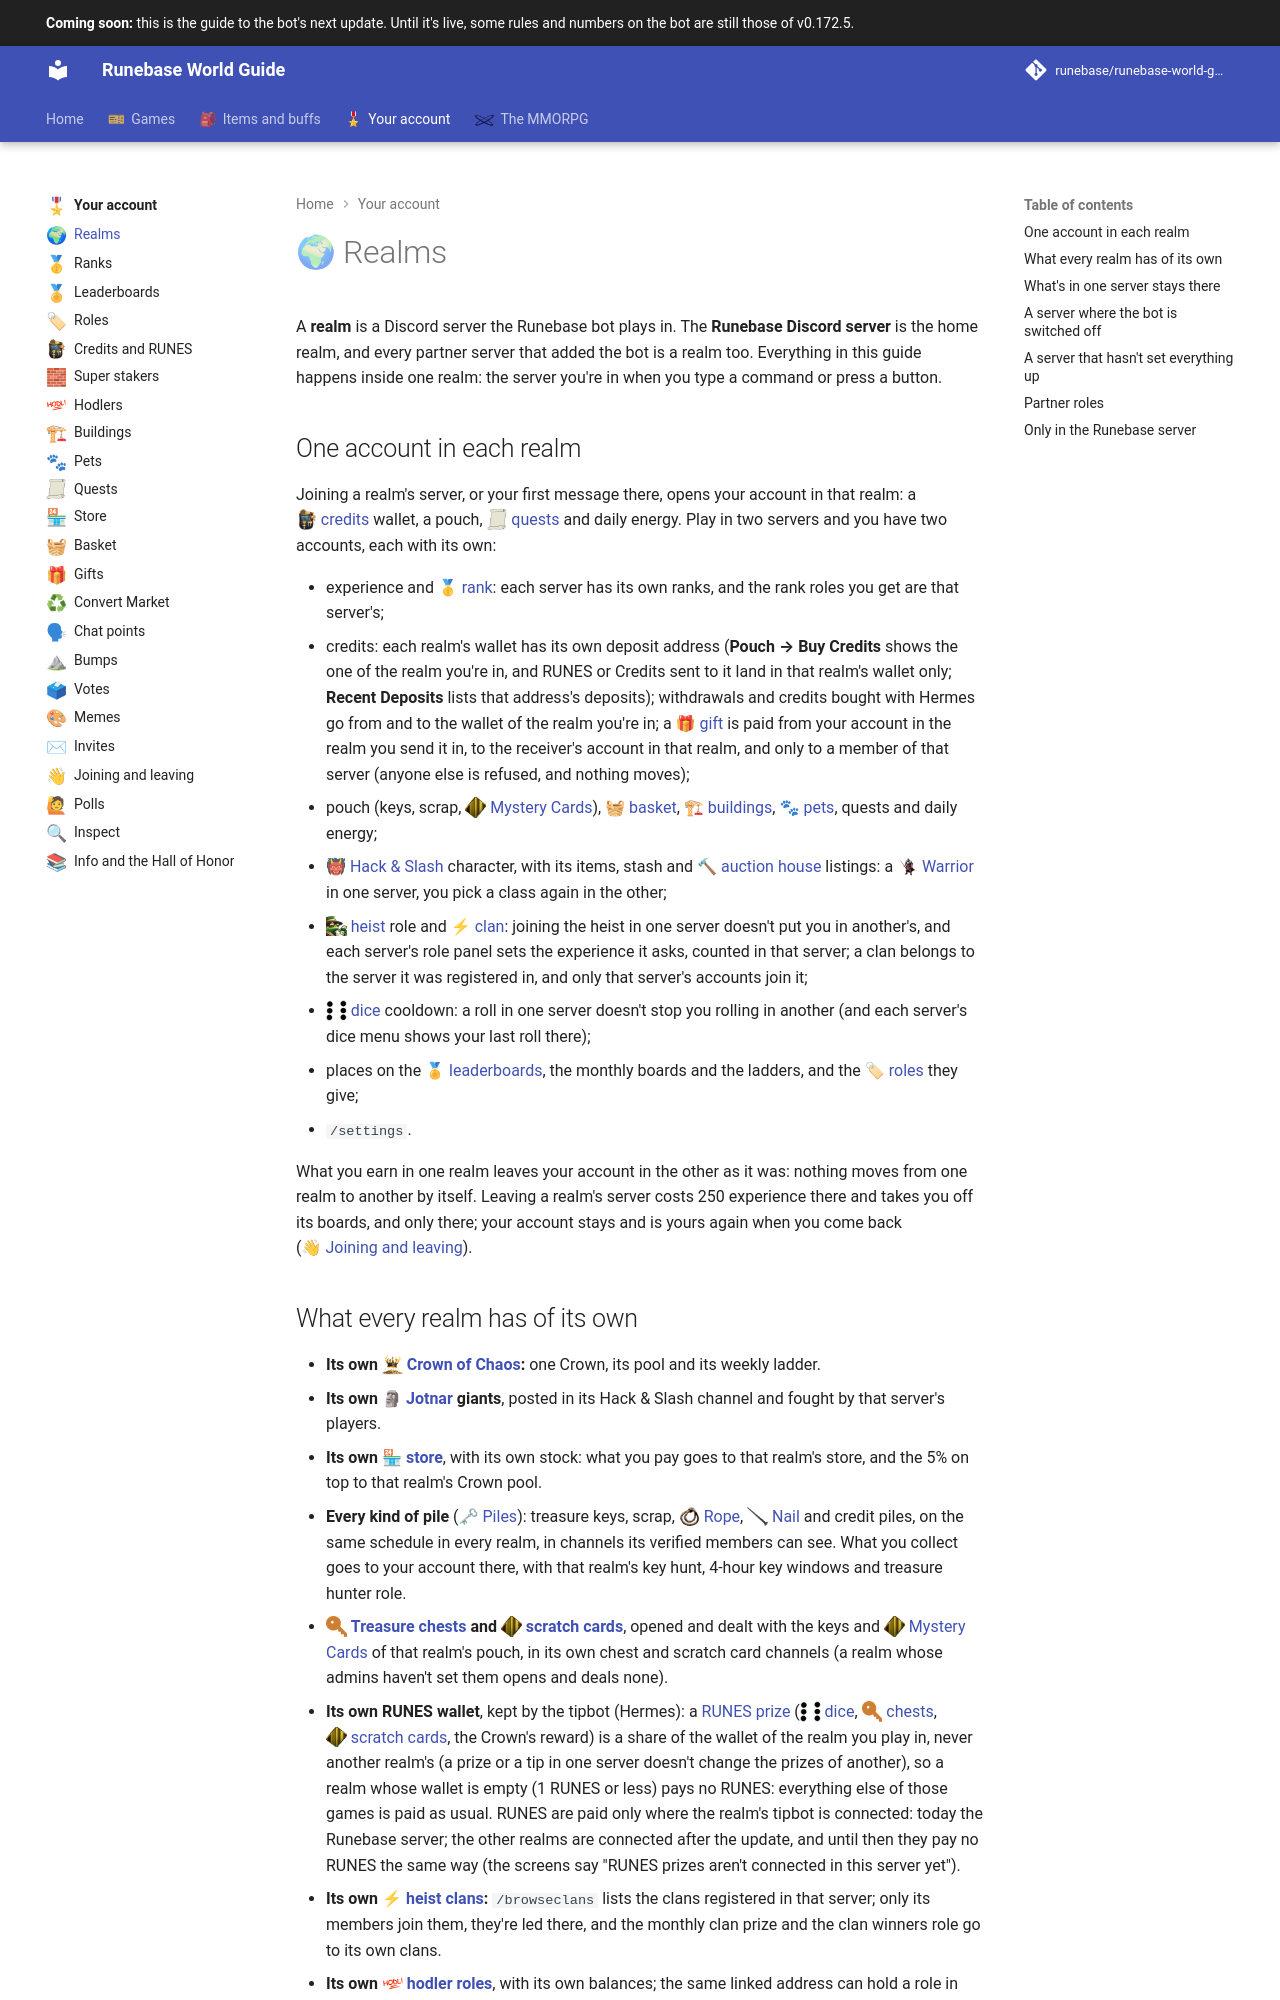

repository: Runebase/runebase-world-guide · page: next/account/realms/index.html · generator: mkdocs

---
title: "Realms"
icon: guide/nav
nav_emoji: "🌍"
---

# 🌍 Realms

A **realm** is a Discord server the Runebase bot plays in. The **Runebase Discord server** is the home realm, and every partner server that added the bot is a realm too. Everything in this guide happens inside one realm: the server you're in when you type a command or press a button.

## One account in each realm

Joining a realm's server, or your first message there, opens your account in that realm: a <span class="gi-m">![](../assets/icons/emoji/pouch.webp){ .gi .gi-mention width="20" height="20" loading="lazy" }&nbsp;[credits](credits-and-runes.md)</span> wallet, a pouch, <span class="gi-m">![](../assets/icons/emoji/quest.webp){ .gi .gi-mention width="20" height="20" loading="lazy" }&nbsp;[quests](quests.md)</span> and daily energy. Play in two servers and you have two accounts, each with its own:

- experience and <span class="gi-m">🥇&nbsp;[rank](ranks.md)</span>: each server has its own ranks, and the rank roles you get are that server's;
- credits: each realm's wallet has its own deposit address (**Pouch → Buy Credits** shows the one of the realm you're in, and RUNES or Credits sent to it land in that realm's wallet only; **Recent Deposits** lists that address's deposits); withdrawals and credits bought with Hermes go from and to the wallet of the realm you're in; a <span class="gi-m">🎁&nbsp;[gift](gifts.md)</span> is paid from your account in the realm you send it in, to the receiver's account in that realm, and only to a member of that server (anyone else is refused, and nothing moves);
- pouch (keys, scrap, <span class="gi-m">![](../assets/icons/item/mystery-card.webp){ .gi .gi-mention width="20" height="20" loading="lazy" }&nbsp;[Mystery Cards](../items/keys-and-cards/cards-and-relics.md#mystery-card)</span>), <span class="gi-m">🧺&nbsp;[basket](basket.md)</span>, <span class="gi-m">🏗&nbsp;[buildings](buildings.md)</span>, <span class="gi-m">🐾&nbsp;[pets](pets.md)</span>, quests and daily energy;
- <span class="gi-m">👹&nbsp;[Hack & Slash](../games/hack-and-slash/index.md)</span> character, with its items, stash and <span class="gi-m">🔨&nbsp;[auction house](../games/hack-and-slash/auction-house.md)</span> listings: a <span class="gi-m">![](../assets/icons/class/warrior.webp){ .gi .gi-mention width="20" height="20" loading="lazy" }&nbsp;[Warrior](../games/hack-and-slash/classes/warrior.md)</span> in one server, you pick a class again in the other;
- <span class="gi-m">![](../assets/icons/game/heists.webp){ .gi .gi-mention width="20" height="20" loading="lazy" }&nbsp;[heist](../games/heists-and-clans/index.md)</span> role and <span class="gi-m">⚡&nbsp;[clan](../games/heists-and-clans/clans.md)</span>: joining the heist in one server doesn't put you in another's, and each server's role panel sets the experience it asks, counted in that server; a clan belongs to the server it was registered in, and only that server's accounts join it;
- <span class="gi-m">![](../assets/icons/emoji/diceroll.webp){ .gi .gi-mention width="20" height="20" loading="lazy" }&nbsp;[dice](../games/dice.md)</span> cooldown: a roll in one server doesn't stop you rolling in another (and each server's dice menu shows your last roll there);
- places on the <span class="gi-m">🏅&nbsp;[leaderboards](leaderboards.md)</span>, the monthly boards and the ladders, and the <span class="gi-m">🏷&nbsp;[roles](roles.md)</span> they give;
- `/settings`.

What you earn in one realm leaves your account in the other as it was: nothing moves from one realm to another by itself. Leaving a realm's server costs 250 experience there and takes you off its boards, and only there; your account stays and is yours again when you come back (<span class="gi-m">👋&nbsp;[Joining and leaving](joining-and-leaving.md)</span>).
